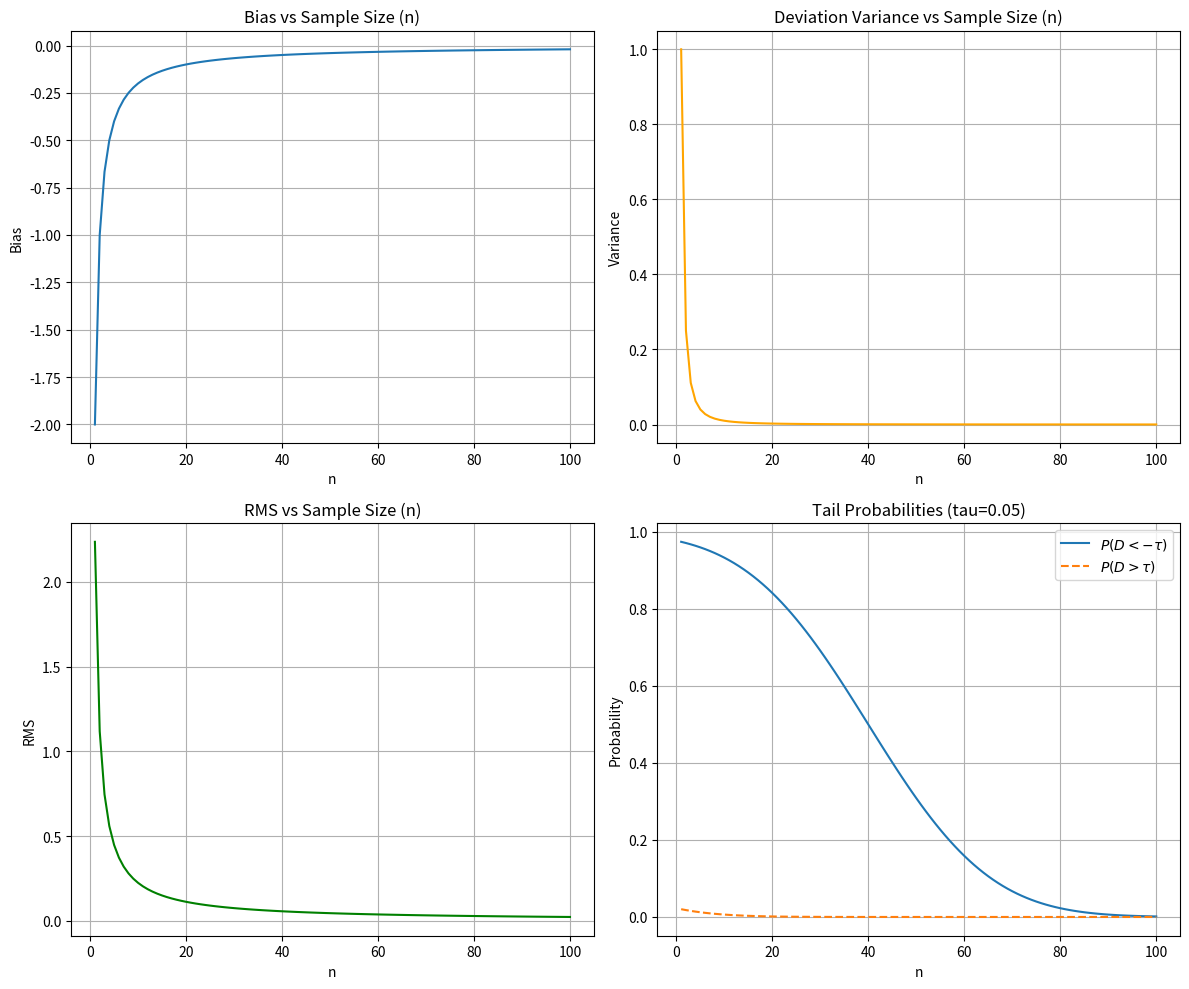

Write Python code to recreate this figure.
import numpy as np
import matplotlib.pyplot as plt
from scipy.stats import norm

# 1. Setup parameters
n_values = np.arange(1, 101) # n ranges from 1 to 100
tau = 0.05

# 2. Calculate metrics based on derivations
# Mean of difference (Bias) = -2/n
bias = -2 / n_values

# Variance of difference = 1/n^2
dev_variance = 1 / (n_values ** 2)

# RMS = sqrt(Bias^2 + Variance) = sqrt(4/n^2 + 1/n^2) = sqrt(5)/n
rms = np.sqrt(5) / n_values

# 3. Calculate Tail Probabilities
# The deviation D is Normal with mean = bias, std_dev = sqrt(variance) = 1/n
mean_diff = bias
std_diff = np.sqrt(dev_variance)

# P(D < -tau)
prob_lower = norm.cdf(-tau, loc=mean_diff, scale=std_diff)

# P(D > tau) = 1 - P(D <= tau)
prob_upper = 1 - norm.cdf(tau, loc=mean_diff, scale=std_diff)

# 4. Plotting
plt.figure(figsize=(12, 10))

# Plot Bias
plt.subplot(2, 2, 1)
plt.plot(n_values, bias, label='Bias')
plt.title('Bias vs Sample Size (n)')
plt.xlabel('n')
plt.ylabel('Bias')
plt.grid(True)

# Plot Deviation Variance
plt.subplot(2, 2, 2)
plt.plot(n_values, dev_variance, label='Deviation Variance', color='orange')
plt.title('Deviation Variance vs Sample Size (n)')
plt.xlabel('n')
plt.ylabel('Variance')
plt.grid(True)

# Plot RMS
plt.subplot(2, 2, 3)
plt.plot(n_values, rms, label='RMS', color='green')
plt.title('RMS vs Sample Size (n)')
plt.xlabel('n')
plt.ylabel('RMS')
plt.grid(True)

# Plot Tail Probabilities
plt.subplot(2, 2, 4)
plt.plot(n_values, prob_lower, label=r'$P(D < -\tau)$')
plt.plot(n_values, prob_upper, label=r'$P(D > \tau)$', linestyle='--')
plt.title(f'Tail Probabilities (tau={tau})')
plt.xlabel('n')
plt.ylabel('Probability')
plt.legend()
plt.grid(True)

plt.tight_layout()
plt.show()